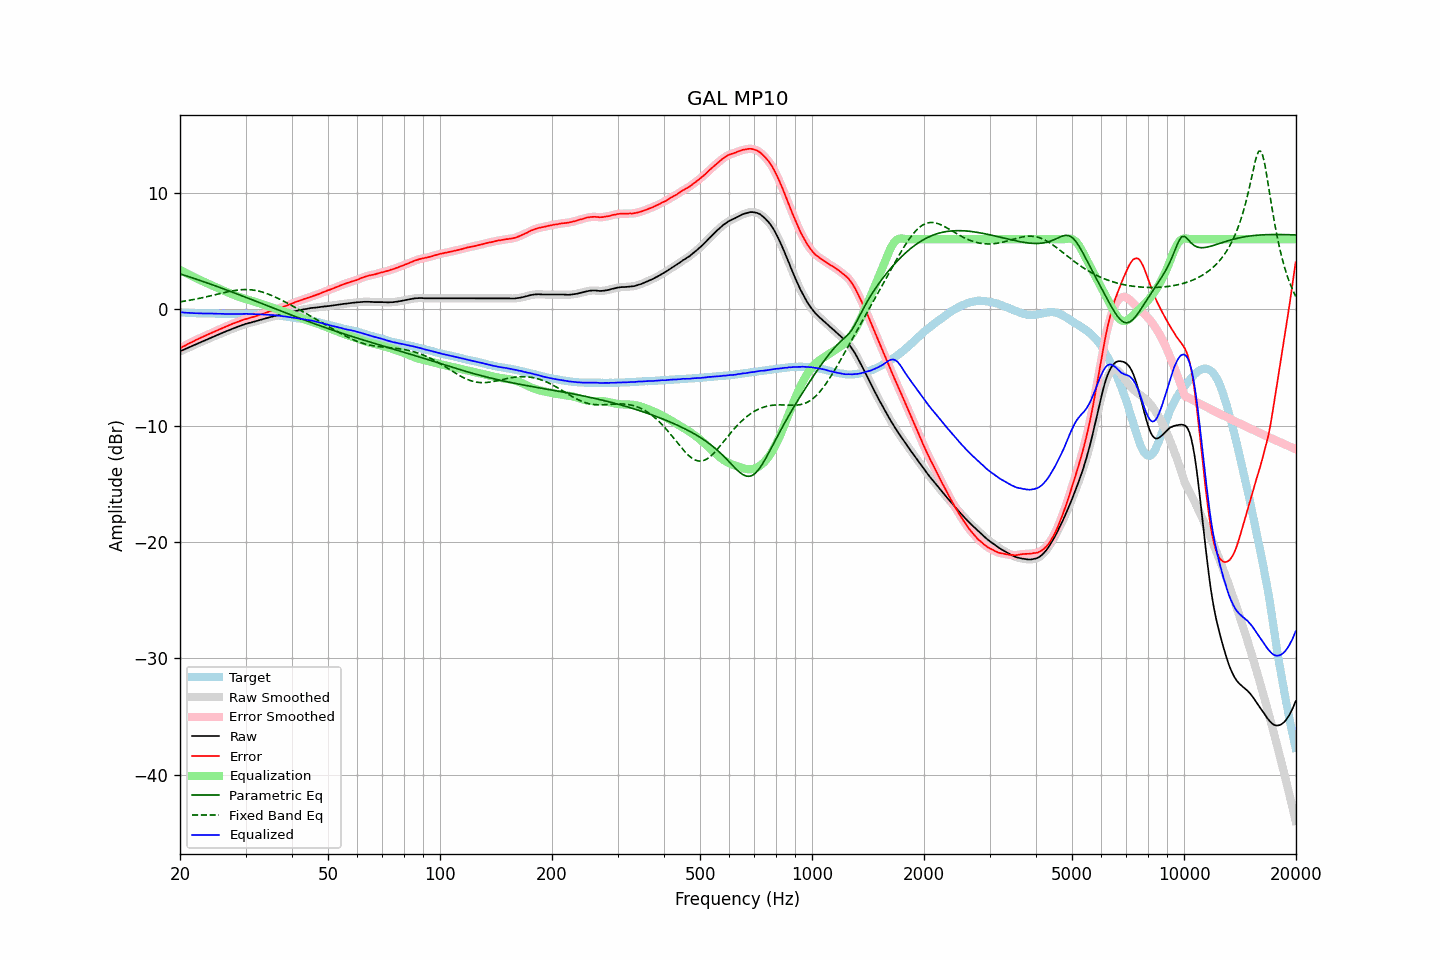

Values plotted in this chart, from the file beside it:
frequency, raw, error, smoothed, error_smoothed, equalization, parametric_eq, fixed_band_eq, equalized_raw, equalized_smoothed, target
20.00, -3.63, -3.37, -3.63, -3.36, 3.36, 3.02, 0.62, -0.27, -0.27, -0.27
20.20, -3.57, -3.29, -3.57, -3.29, 3.29, 2.98, 0.64, -0.28, -0.28, -0.29
20.40, -3.51, -3.21, -3.51, -3.22, 3.22, 2.93, 0.66, -0.29, -0.30, -0.30
20.61, -3.45, -3.16, -3.45, -3.15, 3.14, 2.89, 0.69, -0.31, -0.31, -0.30
20.81, -3.39, -3.07, -3.39, -3.07, 3.07, 2.84, 0.71, -0.32, -0.32, -0.32
21.02, -3.32, -2.99, -3.33, -3.00, 3.00, 2.80, 0.73, -0.32, -0.32, -0.33
21.23, -3.26, -2.92, -3.26, -2.93, 2.93, 2.76, 0.76, -0.33, -0.33, -0.34
21.44, -3.20, -2.87, -3.20, -2.87, 2.86, 2.71, 0.78, -0.34, -0.34, -0.33
21.66, -3.14, -2.80, -3.14, -2.80, 2.79, 2.66, 0.81, -0.35, -0.35, -0.34
21.87, -3.08, -2.73, -3.08, -2.73, 2.73, 2.62, 0.83, -0.36, -0.35, -0.35
22.09, -3.01, -2.65, -3.01, -2.66, 2.66, 2.57, 0.86, -0.35, -0.36, -0.36
22.31, -2.95, -2.59, -2.95, -2.59, 2.59, 2.53, 0.89, -0.36, -0.36, -0.36
22.54, -2.89, -2.52, -2.89, -2.52, 2.53, 2.48, 0.92, -0.37, -0.37, -0.37
22.76, -2.83, -2.47, -2.83, -2.46, 2.46, 2.43, 0.95, -0.37, -0.37, -0.36
22.99, -2.77, -2.40, -2.77, -2.40, 2.39, 2.38, 0.98, -0.38, -0.38, -0.37
23.22, -2.71, -2.33, -2.71, -2.33, 2.33, 2.34, 1.01, -0.38, -0.38, -0.38
23.45, -2.65, -2.27, -2.65, -2.27, 2.27, 2.29, 1.04, -0.38, -0.38, -0.39
23.69, -2.59, -2.21, -2.59, -2.20, 2.21, 2.24, 1.07, -0.38, -0.38, -0.39
23.92, -2.53, -2.14, -2.53, -2.15, 2.15, 2.19, 1.10, -0.38, -0.38, -0.39
24.16, -2.47, -2.08, -2.47, -2.09, 2.09, 2.14, 1.14, -0.39, -0.39, -0.39
24.40, -2.41, -2.03, -2.41, -2.03, 2.02, 2.09, 1.17, -0.39, -0.39, -0.38
24.65, -2.35, -1.97, -2.35, -1.97, 1.96, 2.04, 1.20, -0.39, -0.39, -0.38
24.89, -2.29, -1.90, -2.29, -1.91, 1.90, 1.99, 1.24, -0.39, -0.39, -0.39
25.14, -2.24, -1.84, -2.24, -1.84, 1.84, 1.94, 1.27, -0.40, -0.40, -0.40
25.39, -2.18, -1.78, -2.18, -1.77, 1.78, 1.89, 1.30, -0.40, -0.40, -0.40
25.65, -2.12, -1.71, -2.12, -1.71, 1.72, 1.84, 1.34, -0.41, -0.41, -0.41
25.91, -2.06, -1.65, -2.06, -1.65, 1.65, 1.79, 1.37, -0.41, -0.41, -0.41
26.16, -2.00, -1.60, -2.00, -1.59, 1.59, 1.74, 1.40, -0.41, -0.41, -0.41
26.43, -1.95, -1.54, -1.95, -1.54, 1.53, 1.69, 1.44, -0.42, -0.42, -0.42
26.69, -1.89, -1.47, -1.89, -1.48, 1.47, 1.64, 1.47, -0.42, -0.42, -0.42
26.96, -1.84, -1.42, -1.84, -1.42, 1.42, 1.59, 1.50, -0.43, -0.42, -0.42
27.23, -1.78, -1.35, -1.78, -1.36, 1.36, 1.53, 1.52, -0.42, -0.42, -0.43
27.50, -1.73, -1.30, -1.73, -1.30, 1.30, 1.48, 1.55, -0.43, -0.43, -0.43
27.77, -1.67, -1.25, -1.68, -1.25, 1.25, 1.43, 1.58, -0.42, -0.43, -0.42
28.05, -1.62, -1.20, -1.62, -1.20, 1.19, 1.38, 1.60, -0.43, -0.43, -0.42
28.33, -1.57, -1.15, -1.57, -1.14, 1.14, 1.33, 1.62, -0.43, -0.43, -0.43
28.62, -1.51, -1.09, -1.52, -1.09, 1.09, 1.27, 1.64, -0.42, -0.43, -0.43
28.90, -1.46, -1.04, -1.46, -1.04, 1.04, 1.22, 1.65, -0.42, -0.42, -0.42
29.19, -1.41, -0.99, -1.41, -0.99, 0.99, 1.17, 1.66, -0.42, -0.42, -0.42
29.48, -1.36, -0.94, -1.36, -0.94, 0.94, 1.11, 1.67, -0.42, -0.42, -0.42
29.78, -1.31, -0.89, -1.31, -0.89, 0.90, 1.06, 1.68, -0.41, -0.41, -0.42
30.08, -1.26, -0.86, -1.27, -0.85, 0.86, 1.01, 1.68, -0.41, -0.41, -0.41
30.38, -1.23, -0.81, -1.23, -0.81, 0.82, 0.95, 1.67, -0.42, -0.41, -0.42
30.68, -1.19, -0.77, -1.19, -0.78, 0.78, 0.90, 1.67, -0.42, -0.42, -0.42
30.99, -1.16, -0.74, -1.16, -0.74, 0.74, 0.85, 1.66, -0.43, -0.42, -0.42
31.30, -1.12, -0.70, -1.13, -0.70, 0.70, 0.79, 1.64, -0.43, -0.43, -0.42
31.61, -1.09, -0.67, -1.09, -0.66, 0.65, 0.74, 1.62, -0.44, -0.44, -0.43
31.93, -1.05, -0.61, -1.05, -0.62, 0.61, 0.68, 1.60, -0.44, -0.44, -0.44
32.24, -1.01, -0.57, -1.01, -0.57, 0.57, 0.63, 1.57, -0.44, -0.44, -0.44
32.57, -0.97, -0.52, -0.97, -0.52, 0.52, 0.58, 1.54, -0.45, -0.45, -0.45
32.89, -0.93, -0.48, -0.93, -0.48, 0.48, 0.52, 1.51, -0.45, -0.45, -0.46
33.22, -0.89, -0.43, -0.89, -0.43, 0.43, 0.47, 1.47, -0.46, -0.46, -0.46
33.55, -0.85, -0.39, -0.85, -0.39, 0.38, 0.41, 1.43, -0.47, -0.47, -0.46
33.89, -0.81, -0.34, -0.81, -0.34, 0.34, 0.36, 1.38, -0.48, -0.48, -0.48
34.23, -0.77, -0.28, -0.77, -0.29, 0.29, 0.31, 1.33, -0.48, -0.48, -0.49
34.57, -0.73, -0.24, -0.73, -0.24, 0.24, 0.25, 1.28, -0.49, -0.49, -0.49
34.92, -0.69, -0.19, -0.69, -0.19, 0.20, 0.20, 1.23, -0.50, -0.50, -0.50
35.27, -0.66, -0.16, -0.66, -0.15, 0.15, 0.14, 1.17, -0.51, -0.51, -0.50
35.62, -0.62, -0.09, -0.62, -0.10, 0.10, 0.09, 1.11, -0.52, -0.52, -0.53
35.97, -0.59, -0.06, -0.59, -0.06, 0.06, 0.03, 1.05, -0.53, -0.54, -0.54
... 635 more rows
